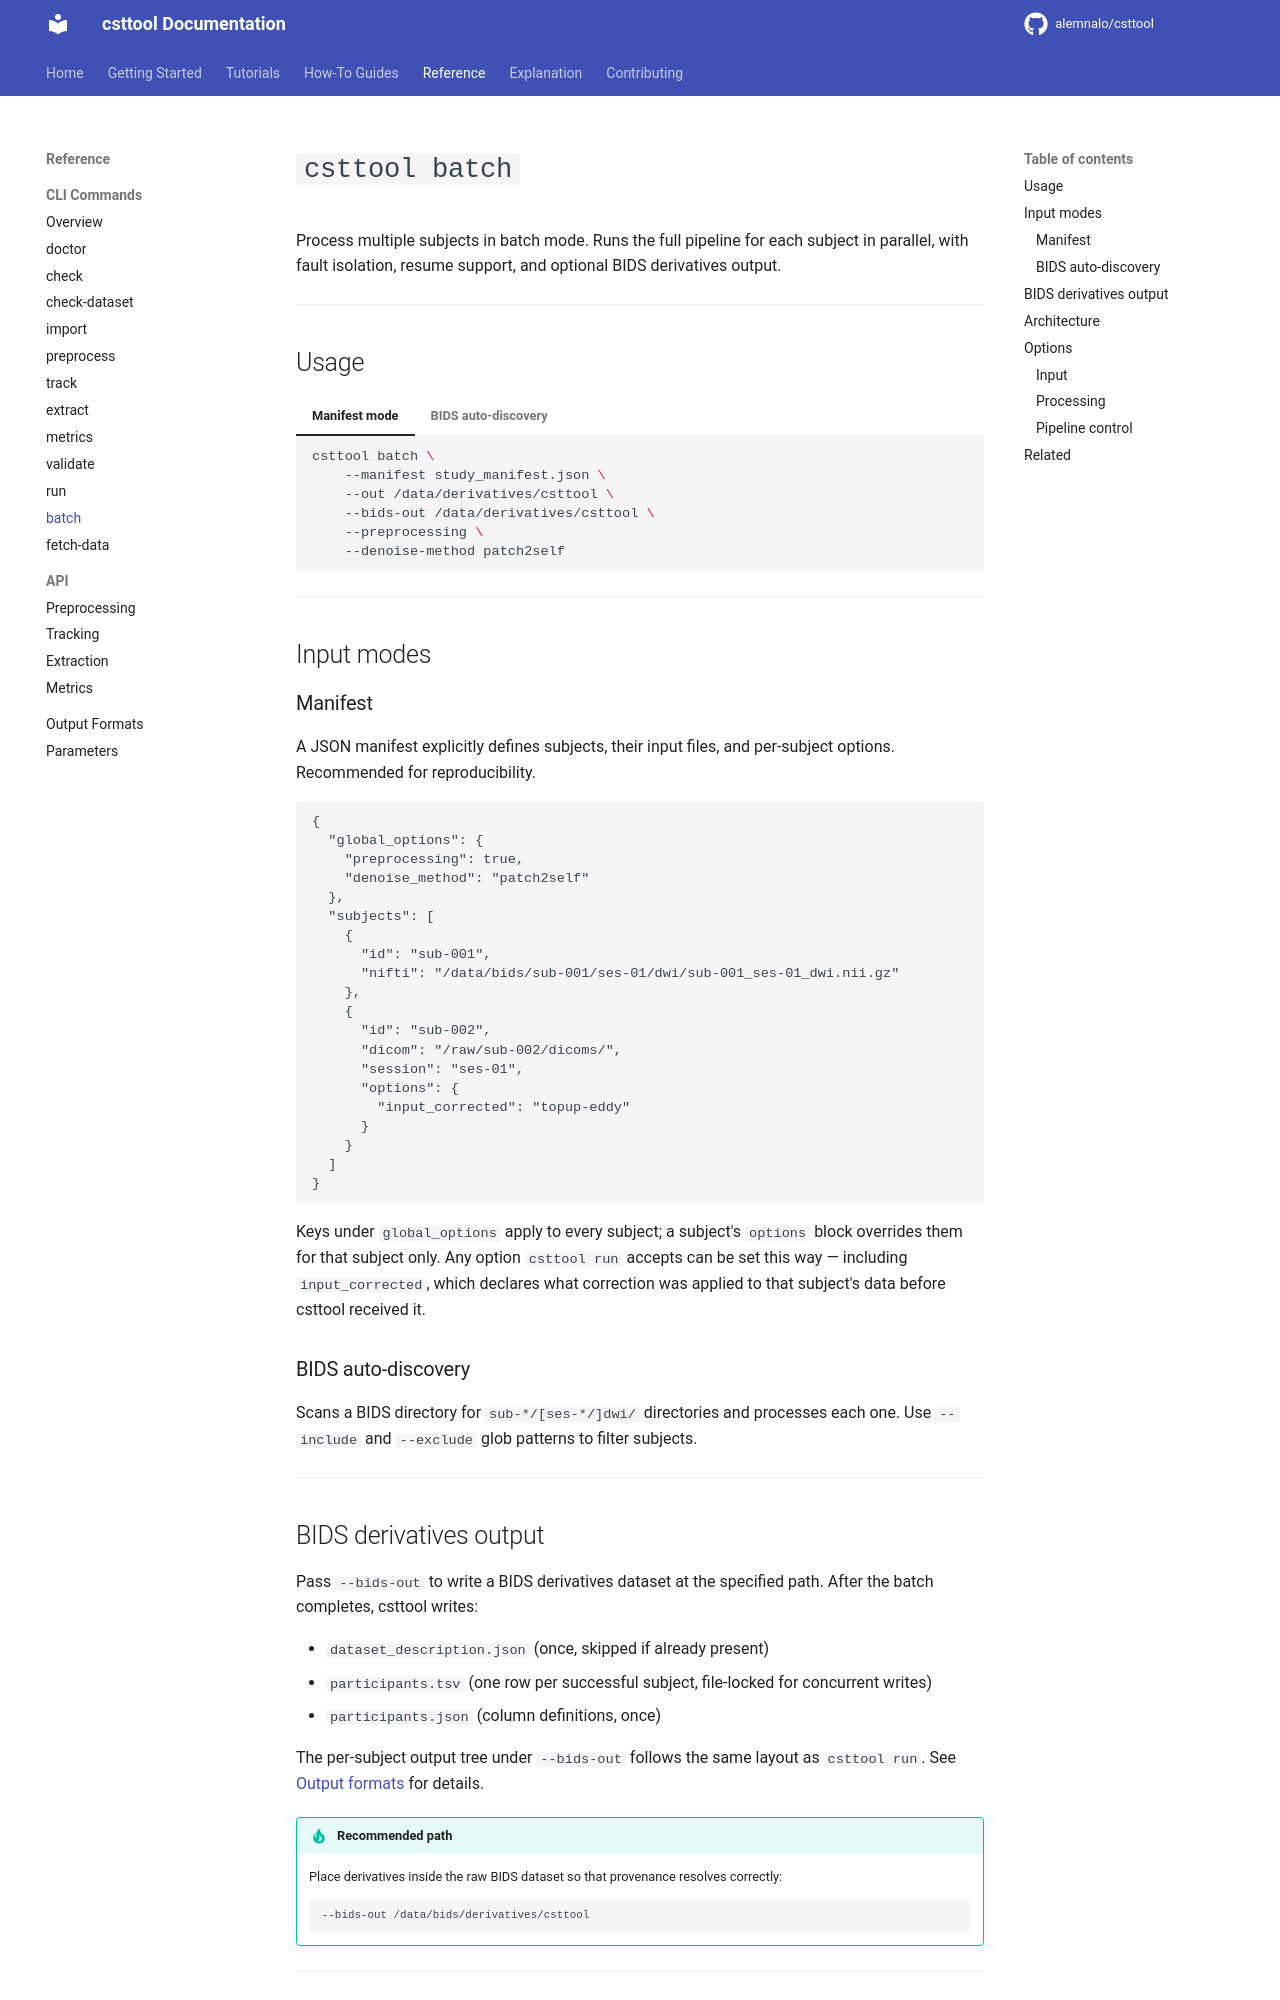

repository: alemnalo/csttool · page: reference/cli/batch/index.html · generator: mkdocs

# `csttool batch`

Process multiple subjects in batch mode. Runs the full pipeline for each subject in
parallel, with fault isolation, resume support, and optional BIDS derivatives output.

---

## Usage

=== "Manifest mode"

    ```bash
    csttool batch \
        --manifest study_manifest.json \
        --out /data/derivatives/csttool \
        --bids-out /data/derivatives/csttool \
        --preprocessing \
        --denoise-method patch2self
    ```

=== "BIDS auto-discovery"

    ```bash
    csttool batch \
        --bids-dir /data/bids \
        --out /data/derivatives/csttool \
        --bids-out /data/derivatives/csttool \
        --include "sub-0*" \
        --exclude "sub-099"
    ```

---

## Input modes

### Manifest

A JSON manifest explicitly defines subjects, their input files, and per-subject options.
Recommended for reproducibility.

    {
      "global_options": {
        "preprocessing": true,
        "denoise_method": "patch2self"
      },
      "subjects": [
        {
          "id": "sub-001",
          "nifti": "/data/bids/sub-001/ses-01/dwi/sub-001_ses-01_dwi.nii.gz"
        },
        {
          "id": "sub-002",
          "dicom": "/raw/sub-002/dicoms/",
          "session": "ses-01",
          "options": {
            "input_corrected": "topup-eddy"
          }
        }
      ]
    }

Keys under `global_options` apply to every subject; a subject's `options` block
overrides them for that subject only. Any option `csttool run` accepts can be set
this way — including `input_corrected`, which declares what correction was applied
to that subject's data before csttool received it.

### BIDS auto-discovery

Scans a BIDS directory for `sub-*/[ses-*/]dwi/` directories and processes each one.
Use `--include` and `--exclude` glob patterns to filter subjects.

---
